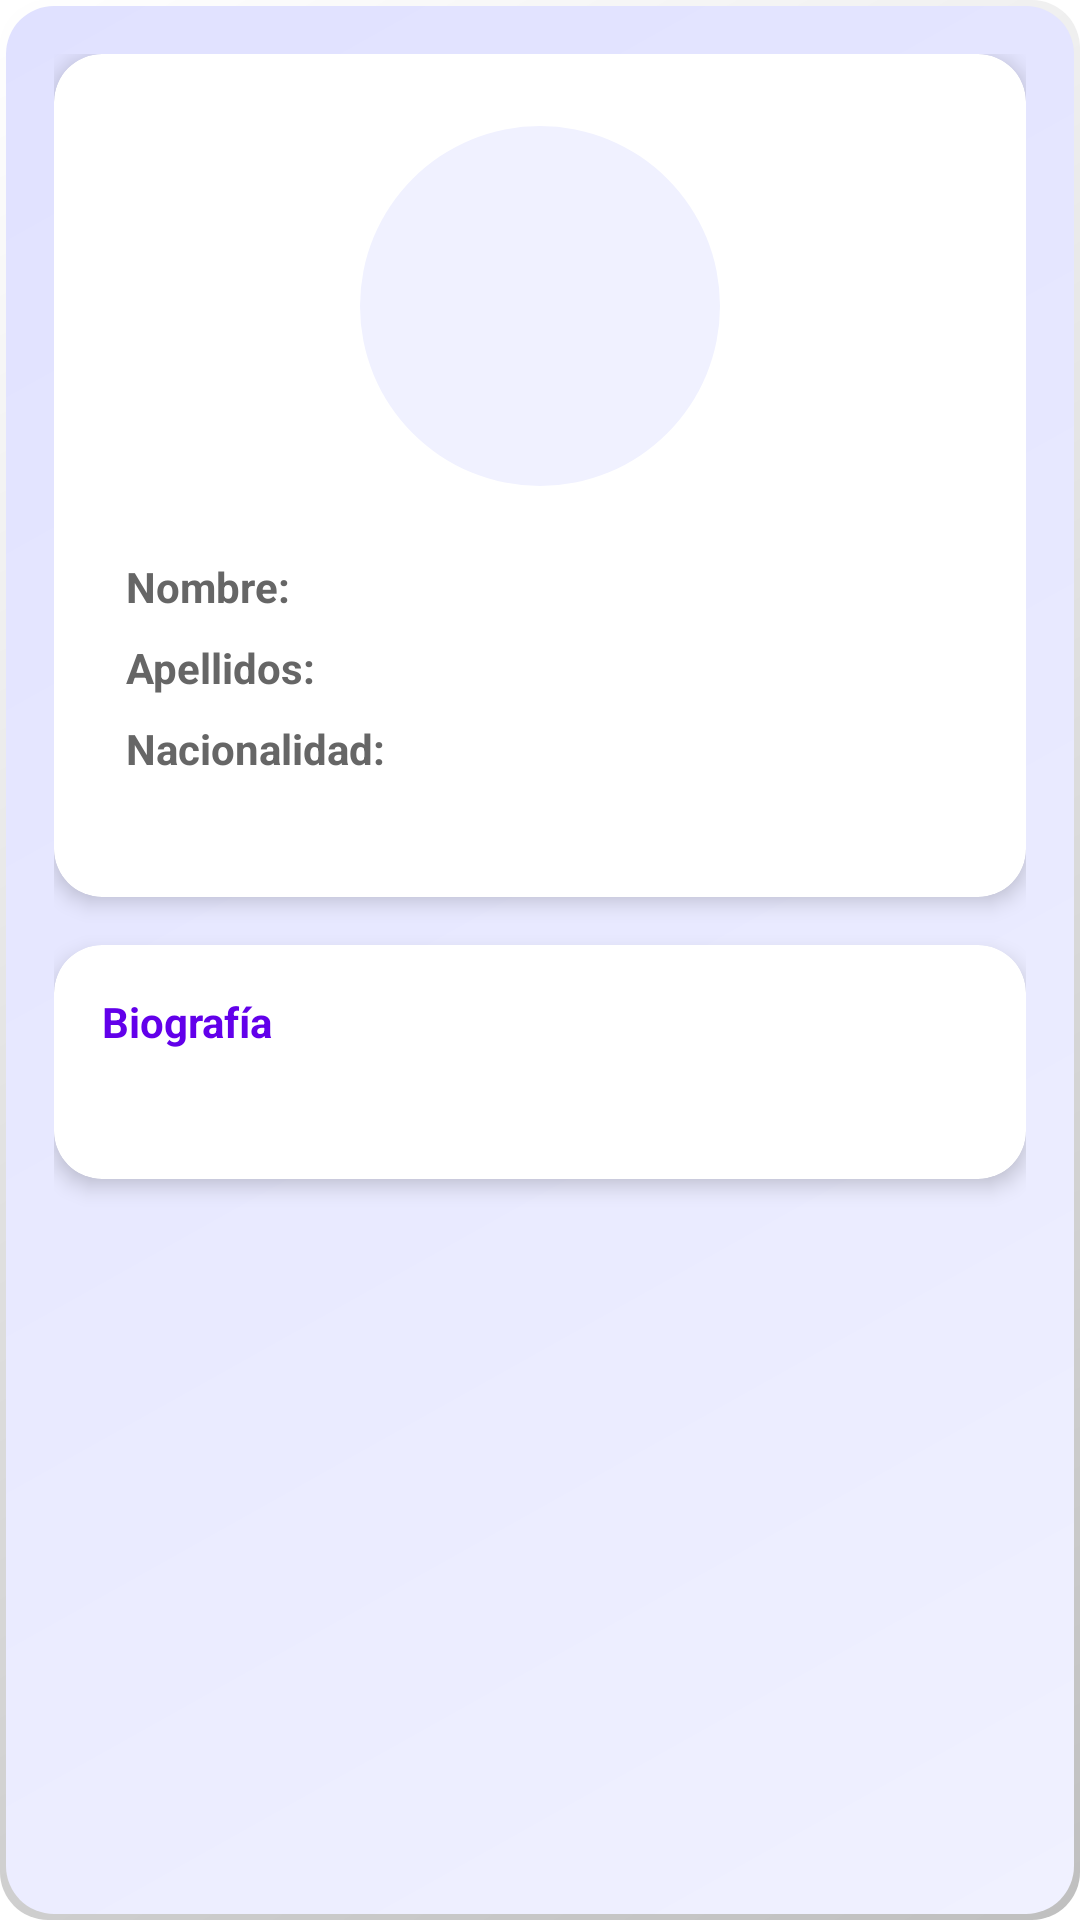

Produce the Android XML layout that renders to this screen, including the resource entries it uses.
<!-- AndroidManifest.xml: application theme Theme.LibroNet -->
<!-- res/layout/fragment_detalle_autor.xml -->
<?xml version="1.0" encoding="utf-8"?>
<ScrollView xmlns:android="http://schemas.android.com/apk/res/android"
    xmlns:app="http://schemas.android.com/apk/res-auto"
    xmlns:tools="http://schemas.android.com/tools"
    android:layout_width="match_parent"
    android:layout_height="match_parent"
    android:background="@drawable/bg_gradient_light"
    android:fillViewport="true">

    <LinearLayout
        android:layout_width="match_parent"
        android:layout_height="wrap_content"
        android:orientation="vertical"
        android:padding="16dp">

        
        <androidx.cardview.widget.CardView
            android:layout_width="match_parent"
            android:layout_height="wrap_content"
            android:layout_marginBottom="16dp"
            app:cardBackgroundColor="@android:color/white"
            app:cardCornerRadius="16dp"
            app:cardElevation="4dp">

            <LinearLayout
                android:layout_width="match_parent"
                android:layout_height="wrap_content"
                android:orientation="vertical"
                android:padding="24dp">

                
                <ImageView
                    android:id="@+id/imgAutor"
                    android:layout_width="120dp"
                    android:layout_height="120dp"
                    android:layout_gravity="center_horizontal"
                    android:layout_marginBottom="24dp"
                    android:scaleType="centerCrop"
                    android:background="@drawable/circle_background"
                    tools:src="@tools:sample/avatars" />

                
                <LinearLayout
                    android:layout_width="match_parent"
                    android:layout_height="wrap_content"
                    android:orientation="horizontal"
                    android:layout_marginBottom="8dp">

                    <TextView
                        android:id="@+id/lbNombre"
                        android:layout_width="wrap_content"
                        android:layout_height="wrap_content"
                        android:text="Nombre:"
                        android:textColor="#666"
                        android:textStyle="bold"
                        android:layout_marginEnd="8dp"/>

                    <TextView
                        android:id="@+id/txtNombre"
                        android:layout_width="0dp"
                        android:layout_height="wrap_content"
                        android:layout_weight="1"
                        android:textColor="#333"
                        android:textStyle="normal"/>
                </LinearLayout>

                
                <LinearLayout
                    android:layout_width="match_parent"
                    android:layout_height="wrap_content"
                    android:orientation="horizontal"
                    android:layout_marginBottom="8dp">

                    <TextView
                        android:id="@+id/lbApellidos"
                        android:layout_width="wrap_content"
                        android:layout_height="wrap_content"
                        android:text="Apellidos:"
                        android:textColor="#666"
                        android:textStyle="bold"
                        android:layout_marginEnd="8dp"/>

                    <TextView
                        android:id="@+id/txtApellidos"
                        android:layout_width="0dp"
                        android:layout_height="wrap_content"
                        android:layout_weight="1"
                        android:textColor="#333"
                        android:textStyle="normal"/>
                </LinearLayout>

                
                <LinearLayout
                    android:layout_width="match_parent"
                    android:layout_height="wrap_content"
                    android:orientation="horizontal"
                    android:layout_marginBottom="16dp">

                    <TextView
                        android:id="@+id/lbNacionalidad"
                        android:layout_width="wrap_content"
                        android:layout_height="wrap_content"
                        android:text="Nacionalidad:"
                        android:textColor="#666"
                        android:textStyle="bold"
                        android:layout_marginEnd="8dp"/>

                    <TextView
                        android:id="@+id/txtNacionalidad"
                        android:layout_width="0dp"
                        android:layout_height="wrap_content"
                        android:layout_weight="1"
                        android:textColor="#333"
                        android:textStyle="normal"/>
                </LinearLayout>
            </LinearLayout>
        </androidx.cardview.widget.CardView>

        
        <androidx.cardview.widget.CardView
            android:layout_width="match_parent"
            android:layout_height="wrap_content"
            app:cardBackgroundColor="@android:color/white"
            app:cardCornerRadius="16dp"
            app:cardElevation="4dp">

            <LinearLayout
                android:layout_width="match_parent"
                android:layout_height="wrap_content"
                android:orientation="vertical"
                android:padding="16dp">

                <TextView
                    android:id="@+id/lbBiografia"
                    android:layout_width="match_parent"
                    android:layout_height="wrap_content"
                    android:text="Biografía"
                    android:textColor="#6200EA"
                    android:textStyle="bold"
                    android:layout_marginBottom="8dp"/>

                <TextView
                    android:id="@+id/txtBiografia"
                    android:layout_width="match_parent"
                    android:layout_height="wrap_content"
                    android:textColor="#555"
                    android:textSize="14sp"
                    android:lineSpacingExtra="4dp"/>
            </LinearLayout>
        </androidx.cardview.widget.CardView>
    </LinearLayout>
</ScrollView>


<!-- resources referenced by this layout -->
<resources>
  <!-- drawable bg_gradient_light (drawable) -->
  <?xml version="1.0" encoding="utf-8"?>
  <layer-list xmlns:android="http://schemas.android.com/apk/res/android">
      <item>
          <shape android:shape="rectangle">
              <corners android:radius="16dp" />
              <gradient
                  android:startColor="#40000000"
                  android:endColor="@android:color/transparent"
                  android:angle="135" />
              <padding
                  android:bottom="2dp"
                  android:left="2dp"
                  android:right="2dp"
                  android:top="2dp" />
          </shape>
      </item>
  
      <item>
          <shape android:shape="rectangle">
              <corners android:radius="16dp" />
              <gradient
                  android:startColor="#F0F1FF"
                  android:endColor="#E0E1FF"
                  android:angle="135" />
          </shape>
      </item>
  </layer-list>
  <!-- drawable circle_background (drawable) -->
  <?xml version="1.0" encoding="utf-8"?>
  <shape xmlns:android="http://schemas.android.com/apk/res/android"
      android:shape="oval">
      <solid android:color="#F0F1FF" />
      <size 
          android:width="120dp"
          android:height="120dp"/>
  </shape>
  <style name="Theme.LibroNet" parent="Base.Theme.LibroNet">
          <item name="colorSecondary">#FFC107</item>
          <item name="colorOnSecondary">#000000</item>
          <item name="colorPrimaryContainer">#F0F1FF</item>
      </style>
  <style name="Base.Theme.LibroNet" parent="Theme.Material3.DayNight.NoActionBar">
          <item name="colorPrimary">#A9AAC7</item>
          <item name="colorPrimaryContainer">#F0F1FF</item>
          <item name="colorOnPrimary">#FFFFFF</item>
          <item name="colorSecondary">#FFC107</item>
          <item name="colorSecondaryContainer">#FFF4CC</item>
          <item name="colorOnSecondary">#000000</item>
          <item name="android:windowBackground">@color/white</item>
          <item name="android:statusBarColor">#7B7C99</item>
          <item name="android:navigationBarColor">#7B7C99</item>
  
  
          <item name="colorOnSurface">@color/black</item>
          <item name="colorSurface">@color/white</item>
          <item name="colorOutline">#33000000</item>
  
  
          <item name="actionMenuTextColor">?attr/colorOnSurface</item>
          <item name="android:itemTextAppearance">@style/TextAppearance.LibroNet.Menu</item>
          <item name="itemIconTint">?attr/colorOnSurface</item>
  
          
          <item name="toolbarStyle">@style/Widget.LibroNet.Toolbar</item>
      </style>
  <style name="TextAppearance.LibroNet.Menu" parent="TextAppearance.Material3.BodyMedium">
          <item name="android:textColor">?attr/colorOnSurface</item>
          <item name="android:textSize">14sp</item>
      </style>
  <style name="Widget.LibroNet.Toolbar" parent="Widget.MaterialComponents.Toolbar.Primary">
          <item name="android:background">?attr/colorPrimary</item>
          <item name="titleTextColor">?attr/colorOnPrimary</item>
          <item name="subtitleTextColor">?attr/colorOnPrimary</item>
          <item name="actionMenuTextColor">?attr/colorOnPrimary</item>
      </style>
  <!-- not gathered from this repository: default colours our renderer supplied (Android Studio template values) -->
  <color name="black">#FF000000</color>
  <color name="white">#FFFFFFFF</color>
</resources>
